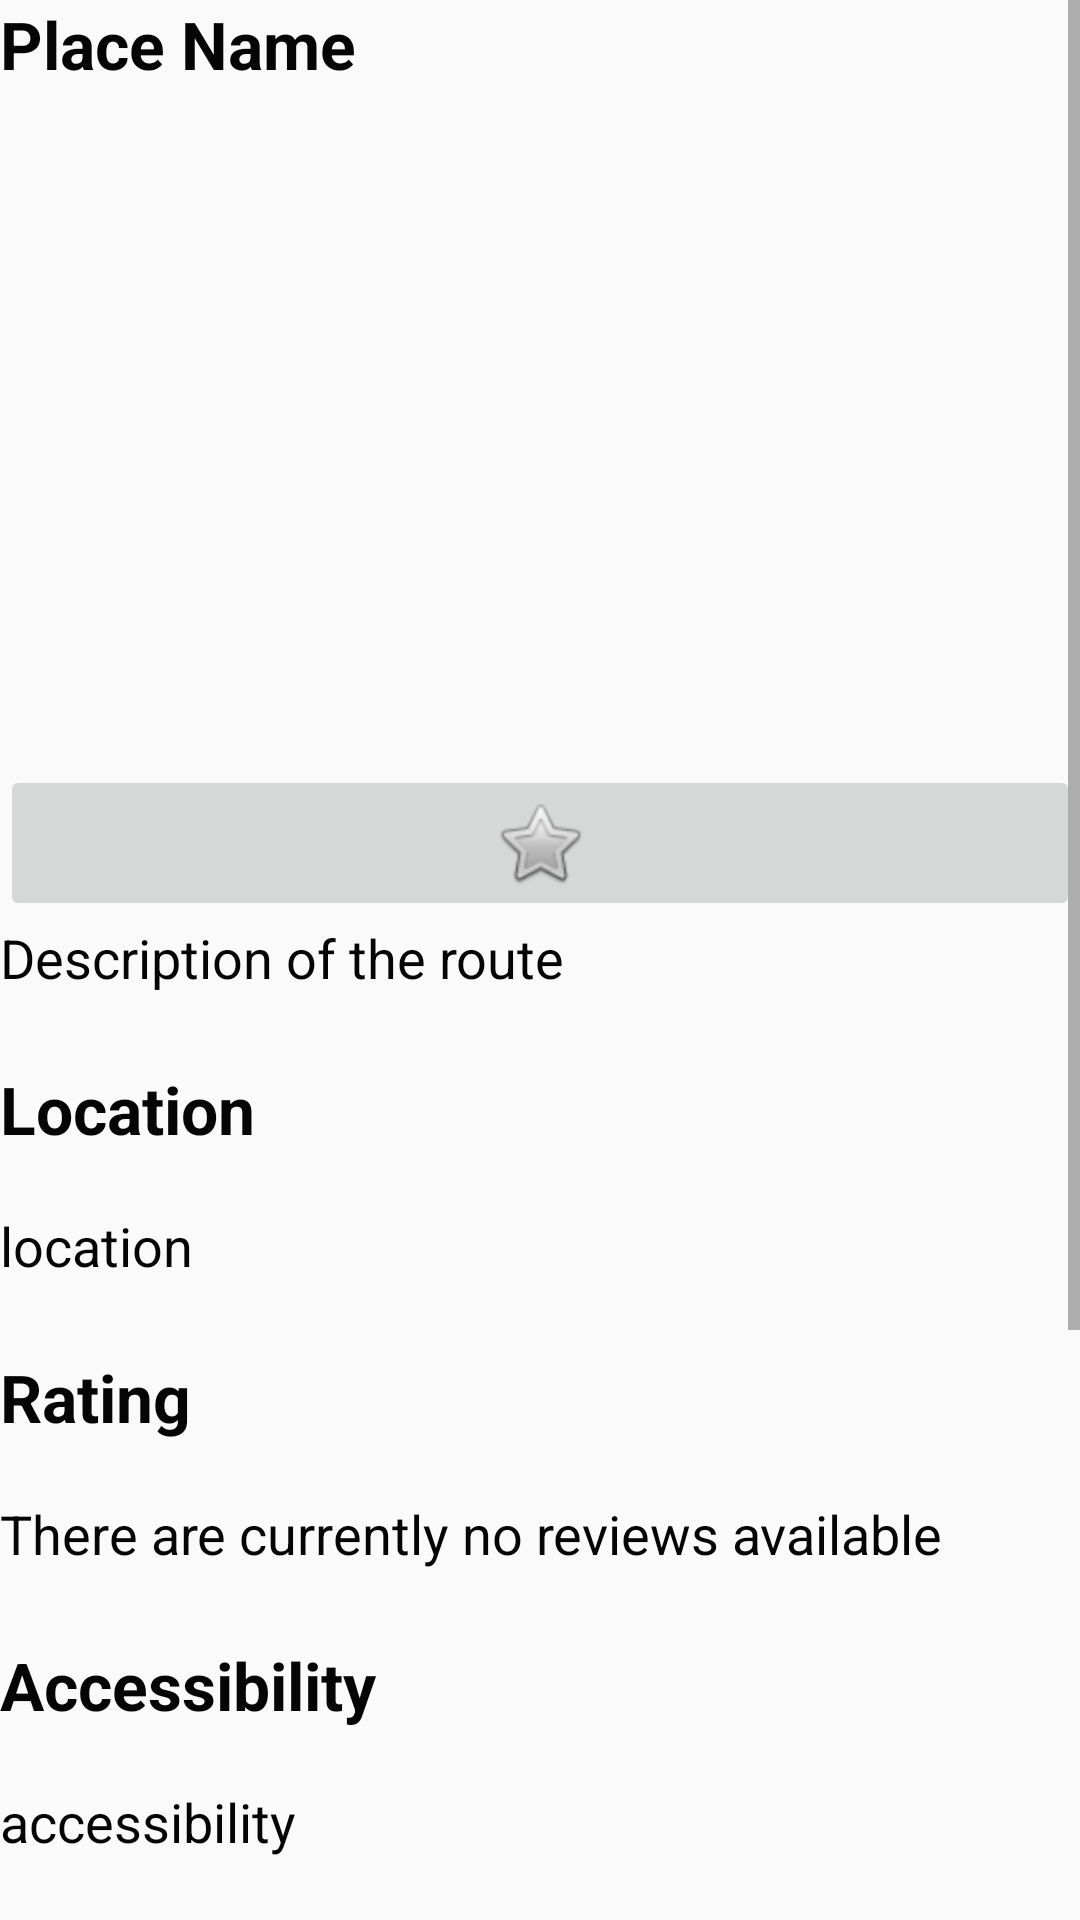

Reconstruct the res/layout file that produces this screen, plus the resources it refers to.
<!-- AndroidManifest.xml: application theme AppTheme -->
<!-- res/layout/view_place.xml -->
<?xml version="1.0" encoding="utf-8"?>
<FrameLayout xmlns:android="http://schemas.android.com/apk/res/android"
    xmlns:app="http://schemas.android.com/apk/res-auto"
    android:id="@+id/frame_view_rute"
    android:layout_width="match_parent"
    android:layout_height="match_parent">


    <ScrollView
        android:id="@+id/post_rt_scroll"
        android:layout_width="match_parent"
        android:layout_height="match_parent">

        <LinearLayout
            android:id="@+id/lay"
            android:layout_width="match_parent"
            android:layout_height="match_parent"
            android:orientation="vertical">

            <TextView
                android:id="@+id/tittlePlace"
                style="@style/CustomTheme"
                android:layout_width="match_parent"
                android:layout_height="wrap_content"
                android:text="@string/tittle_place"
                android:textStyle="bold"/>

            <ImageView
                android:id="@+id/imagePlace"
                android:layout_width="match_parent"
                android:layout_height="200dp"
                android:layout_marginTop="5dp"
                android:layout_marginBottom="2dp"
                android:contentDescription="@string/image_description" />

            <ImageButton
                android:id="@+id/placeFav"
                android:layout_width="match_parent"
                android:layout_height="wrap_content"
                android:contentDescription="@string/pos_rt_fav"
                android:src="@drawable/post_rt_fav" />

            <TextView
                android:id="@+id/descriptionPlace"
                style="@style/CustomTheme"
                android:layout_width="match_parent"
                android:layout_height="wrap_content"
                android:textSize = "18sp"
                android:text="@string/post_text_desc" />

            <TextView
                android:id="@+id/post_rt_info_location"
                style="@style/CustomTheme"
                android:layout_width="match_parent"
                android:layout_height="wrap_content"
                android:text="@string/post_rt_info_location"
                android:textStyle="bold" />

            <TextView
                android:id="@+id/locationPlace"
                style="@style/CustomTheme"
                android:layout_width="match_parent"
                android:layout_height="wrap_content"
                android:text="location"
                android:textSize="18sp" />

            <TextView
                android:id="@+id/post_rt_info_rating"
                style="@style/CustomTheme"
                android:layout_width="match_parent"
                android:layout_height="wrap_content"
                android:text="@string/post_rt_info_rating"
                android:textStyle="bold" />

            <TextView
                android:id="@+id/ratingPlace"
                style="@style/CustomTheme"
                android:layout_width="match_parent"
                android:layout_height="wrap_content"
                android:text= "@string/notrating"
                android:textSize="18sp" />

            <TextView
                android:id="@+id/post_rt_info_accessibility"
                style="@style/CustomTheme"
                android:layout_width="match_parent"
                android:layout_height="wrap_content"
                android:text="@string/post_rt_info_accessibility"
                android:textStyle="bold" />

            <TextView
                android:id="@+id/accessibilityPlace"
                style="@style/CustomTheme"
                android:layout_width="match_parent"
                android:layout_height="wrap_content"
                android:contentDescription="@string/descriptionAccesibilityPl"
                android:text="accessibility"
                android:textSize="18sp" />

            <TextView
                android:id="@+id/comments"
                style="@style/CustomTheme"
                android:layout_width="match_parent"
                android:layout_height="wrap_content"
                android:text="@string/comments"
                android:textStyle="bold"/>

            <android.support.v7.widget.RecyclerView
                android:id="@+id/list_comments"
                style="@style/CustomTheme"
                android:layout_width="match_parent"
                android:layout_height="match_parent" />

            <TextView
                android:id="@+id/myComments"
                style="@style/CustomTheme"
                android:layout_width="wrap_content"
                android:layout_height="wrap_content"
                android:layout_marginTop="4dp"
                android:layout_marginBottom="4dp"
                android:text="@string/comments_here"
                android:textStyle="bold"/>

            <android.support.design.widget.TextInputLayout
                android:id="@+id/writeComments"
                android:layout_width="match_parent"
                style="@style/CustomTheme"
                android:labelFor="@+id/MyComment"
                android:accessibilityLiveRegion="polite"
                android:hint="@string/write_comment"
                app:errorEnabled="true">

                <android.support.design.widget.TextInputEditText
                    android:id="@+id/myComment"
                    style="@style/CustomTheme"
                    android:layout_width="match_parent"
                    android:inputType="textPersonName|textCapSentences|textAutoCorrect" />
            </android.support.design.widget.TextInputLayout>

            <Button
                android:id="@+id/sendCommentPlace"
                style="@style/CustomTheme"
                android:layout_width="wrap_content"
                android:layout_height="wrap_content"
                android:text="@string/send_comment" />


        </LinearLayout>

    </ScrollView>

</FrameLayout>
<!-- resources referenced by this layout -->
<resources>
  <!-- drawable post_rt_fav (drawable) -->
  <?xml version="1.0" encoding="utf-8"?>
  <selector xmlns:android="http://schemas.android.com/apk/res/android">
      <item android:drawable="@android:drawable/btn_star_big_on" android:state_pressed="true" />
      <item android:drawable="@android:drawable/btn_star_big_on" android:state_selected="true" />
      <item android:drawable="@android:drawable/btn_star_big_off" android:state_selected="false" />
  </selector>
  <string name="comments">Comments</string>
  <string name="comments_here">Comments Here</string>
  <string name="descriptionAccesibilityPl">This field describes the accesibility of the place</string>
  <string name="image_description" />
  <string name="notrating">There are currently no reviews available</string>
  <string name="pos_rt_fav">Add to favourites</string>
  <string name="post_rt_info_accessibility">Accessibility</string>
  <string name="post_rt_info_location">Location</string>
  <string name="post_rt_info_rating">Rating</string>
  <string name="post_text_desc">Description of the route</string>
  <string name="send_comment">Send your comment</string>
  <string name="tittle_place">Place Name</string>
  <string name="write_comment">Write your comment...</string>
  <style name="CustomTheme" parent="Theme.AppCompat.Light.DarkActionBar">
          
          <item name="colorPrimary">@color/colorPrimary</item>
          <item name="colorPrimaryDark">@color/colorPrimaryDark</item>
          <item name="android:textSize">22sp</item>
          <item name="android:textColor">@color/colorFont</item>
          <item name="android:layout_height">wrap_content</item>
          <item name="android:minWidth">48dp</item>
          <item name="android:minHeight">48dp</item>
          <item name="android:accessibilityLiveRegion">polite</item>
      </style>
  <style name="AppTheme" parent="Theme.AppCompat.Light.NoActionBar">
          
          <item name="colorPrimary">@color/colorPrimary</item>
          <item name="colorPrimaryDark">@color/colorPrimaryDark</item>
          <item name="colorAccent">@color/colorAccent</item>
          <item name="actionBarStyle">@style/ActionBarStyle</item>
      </style>
  <color name="colorPrimary">#1ABC9C</color>
  <color name="colorPrimaryDark">#00574B</color>
  <color name="colorFont">#050505</color>
  <color name="colorAccent">#D81B60</color>
  <style name="ActionBarStyle" parent="Widget.AppCompat.ActionBar">
          <item name="titleTextStyle">@style/ActionBarTitleTextStyle</item>
          <item name="background">@color/colorPrimary</item>
      </style>
  <style name="ActionBarTitleTextStyle" parent="TextAppearance.AppCompat.Widget.ActionBar.Title">
          <item name="android:textColor">@color/colorFont</item>
      </style>
</resources>
